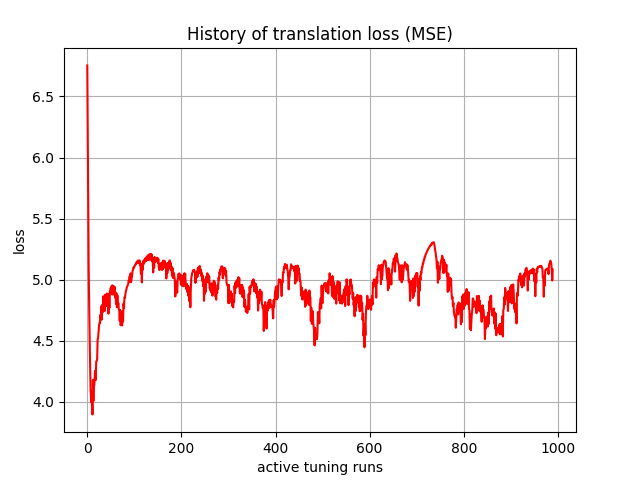

The file beside this chart, header and first rows:
, 0
0, 6.754
1, 6.158
2, 5.599
3, 5.077
4, 4.782
5, 4.525
6, 4.289
7, 4.102
8, 4.031
9, 3.994
10, 4.051
11, 3.896
12, 4.179
13, 4.007
14, 4.135
15, 4.137
16, 4.222
17, 4.255
18, 4.178
19, 4.331
20, 4.335
21, 4.349
22, 4.514
23, 4.521
24, 4.568
25, 4.623
26, 4.647
27, 4.646
28, 4.713
29, 4.673
30, 4.783
31, 4.675
32, 4.795
33, 4.735
34, 4.865
35, 4.823
36, 4.849
37, 4.744
38, 4.878
39, 4.787
40, 4.874
41, 4.785
42, 4.887
43, 4.799
44, 4.841
45, 4.722
46, 4.882
47, 4.768
48, 4.906
49, 4.913
50, 4.934
51, 4.888
52, 4.951
53, 4.879
54, 4.952
55, 4.883
56, 4.946
57, 4.878
58, 4.943
59, 4.856
... 930 more rows
